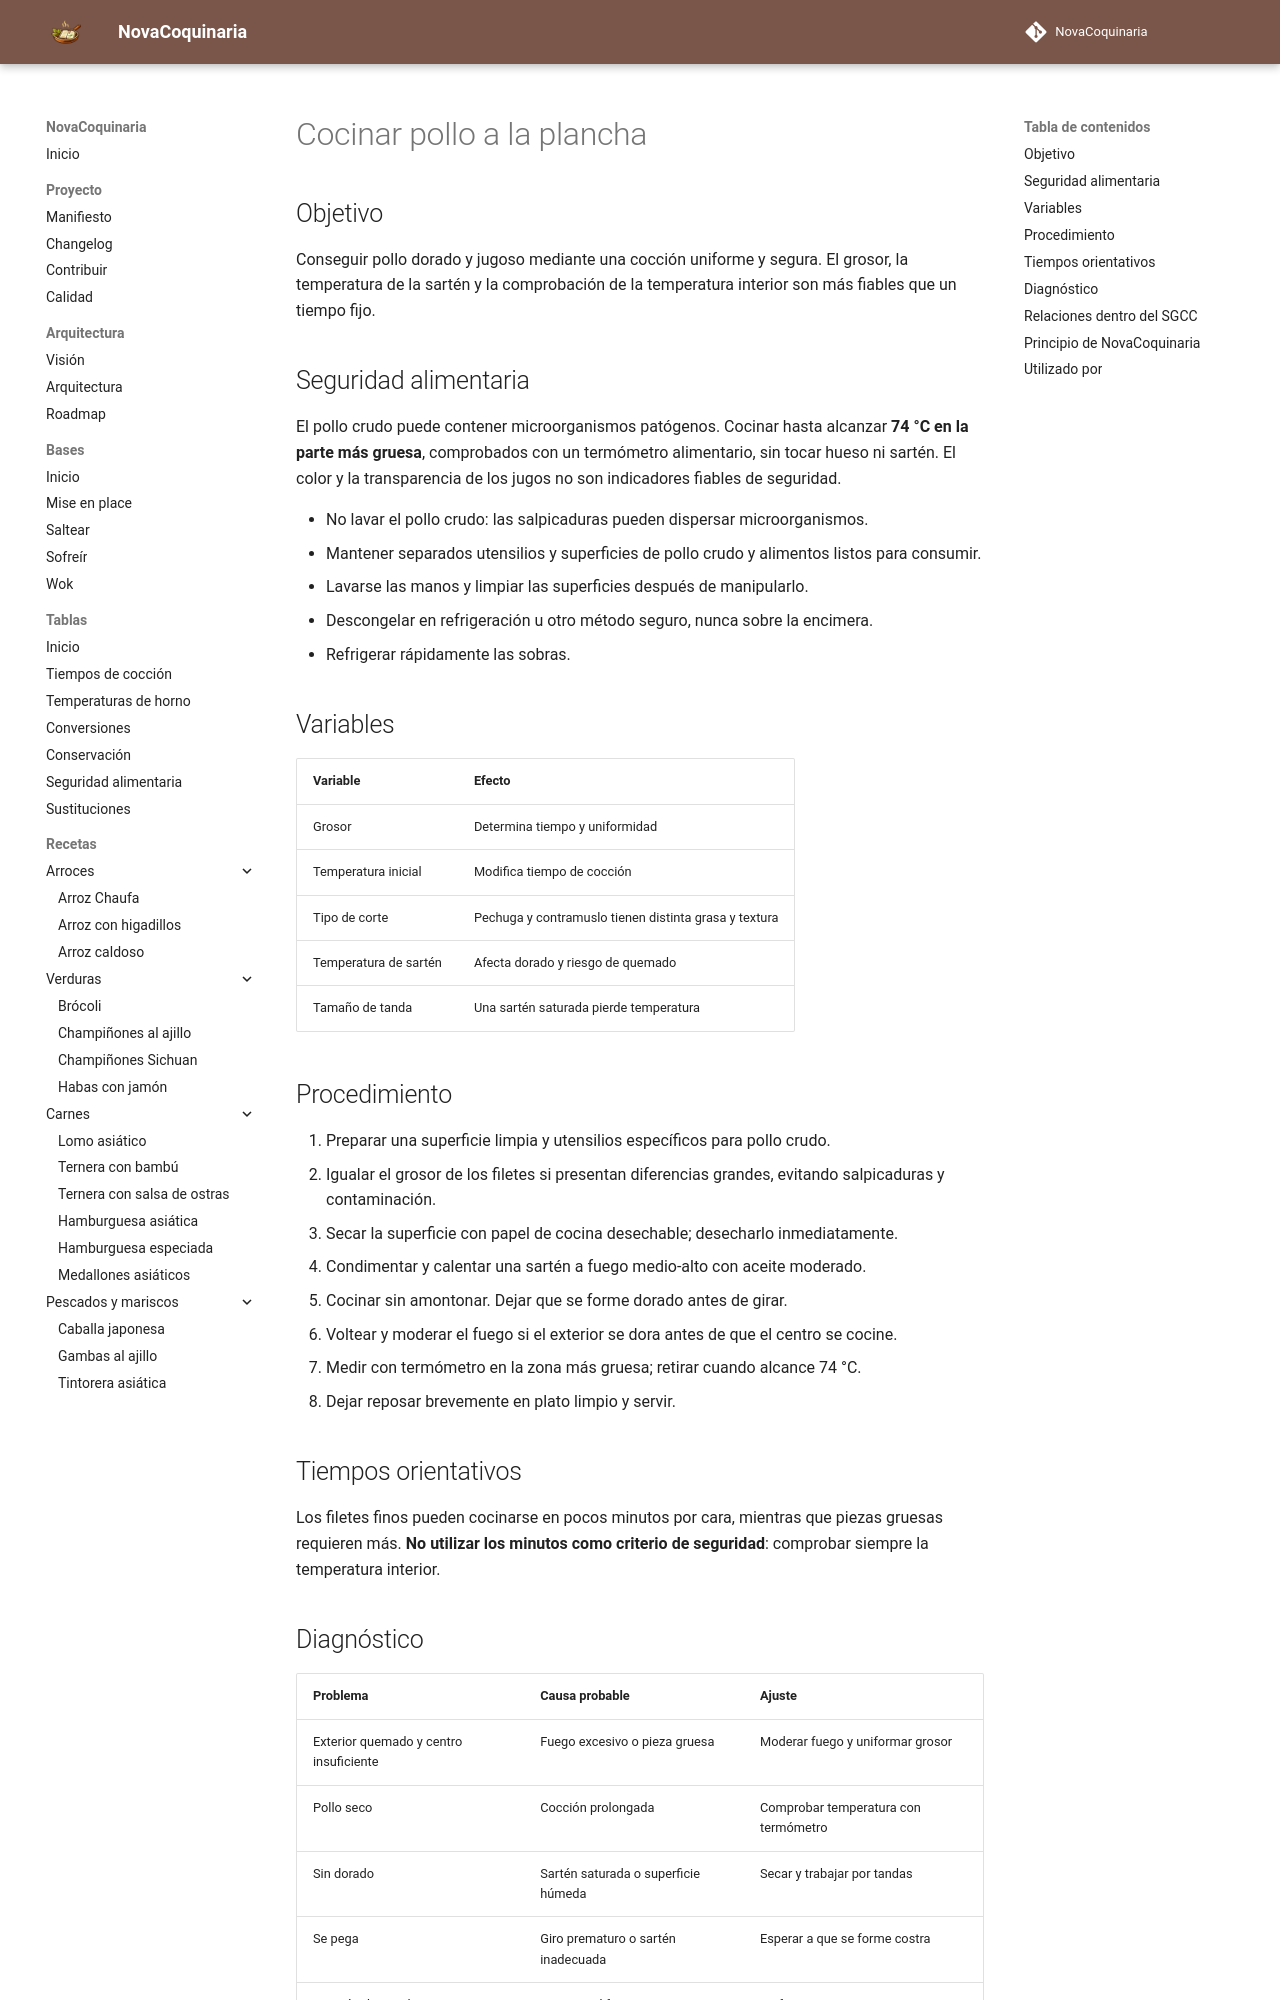

repository: fran-eliot/NovaCoquinaria · page: 00_Bases/03_Tecnicas/cocinar_pollo_a_la_plancha.html · generator: mkdocs

---
id: TEC-0013
tipo: tecnica
titulo: Cocinar pollo a la plancha
categoria: Técnicas
estado: borrador
version: 1.0.0
ultima_revision: 2026-11-14
etiquetas:
  - pollo
  - plancha
  - seguridad
---

# Cocinar pollo a la plancha

## Objetivo

Conseguir pollo dorado y jugoso mediante una cocción uniforme y segura. El grosor, la temperatura de la sartén y la comprobación de la temperatura interior son más fiables que un tiempo fijo.

## Seguridad alimentaria

El pollo crudo puede contener microorganismos patógenos. Cocinar hasta alcanzar **74 °C en la parte más gruesa**, comprobados con un termómetro alimentario, sin tocar hueso ni sartén. El color y la transparencia de los jugos no son indicadores fiables de seguridad.

- No lavar el pollo crudo: las salpicaduras pueden dispersar microorganismos.
- Mantener separados utensilios y superficies de pollo crudo y alimentos listos para consumir.
- Lavarse las manos y limpiar las superficies después de manipularlo.
- Descongelar en refrigeración u otro método seguro, nunca sobre la encimera.
- Refrigerar rápidamente las sobras.

## Variables

| Variable | Efecto |
|---|---|
| Grosor | Determina tiempo y uniformidad |
| Temperatura inicial | Modifica tiempo de cocción |
| Tipo de corte | Pechuga y contramuslo tienen distinta grasa y textura |
| Temperatura de sartén | Afecta dorado y riesgo de quemado |
| Tamaño de tanda | Una sartén saturada pierde temperatura |

## Procedimiento

1. Preparar una superficie limpia y utensilios específicos para pollo crudo.
2. Igualar el grosor de los filetes si presentan diferencias grandes, evitando salpicaduras y contaminación.
3. Secar la superficie con papel de cocina desechable; desecharlo inmediatamente.
4. Condimentar y calentar una sartén a fuego medio-alto con aceite moderado.
5. Cocinar sin amontonar. Dejar que se forme dorado antes de girar.
6. Voltear y moderar el fuego si el exterior se dora antes de que el centro se cocine.
7. Medir con termómetro en la zona más gruesa; retirar cuando alcance 74 °C.
8. Dejar reposar brevemente en plato limpio y servir.

## Tiempos orientativos

Los filetes finos pueden cocinarse en pocos minutos por cara, mientras que piezas gruesas requieren más. **No utilizar los minutos como criterio de seguridad**: comprobar siempre la temperatura interior.
